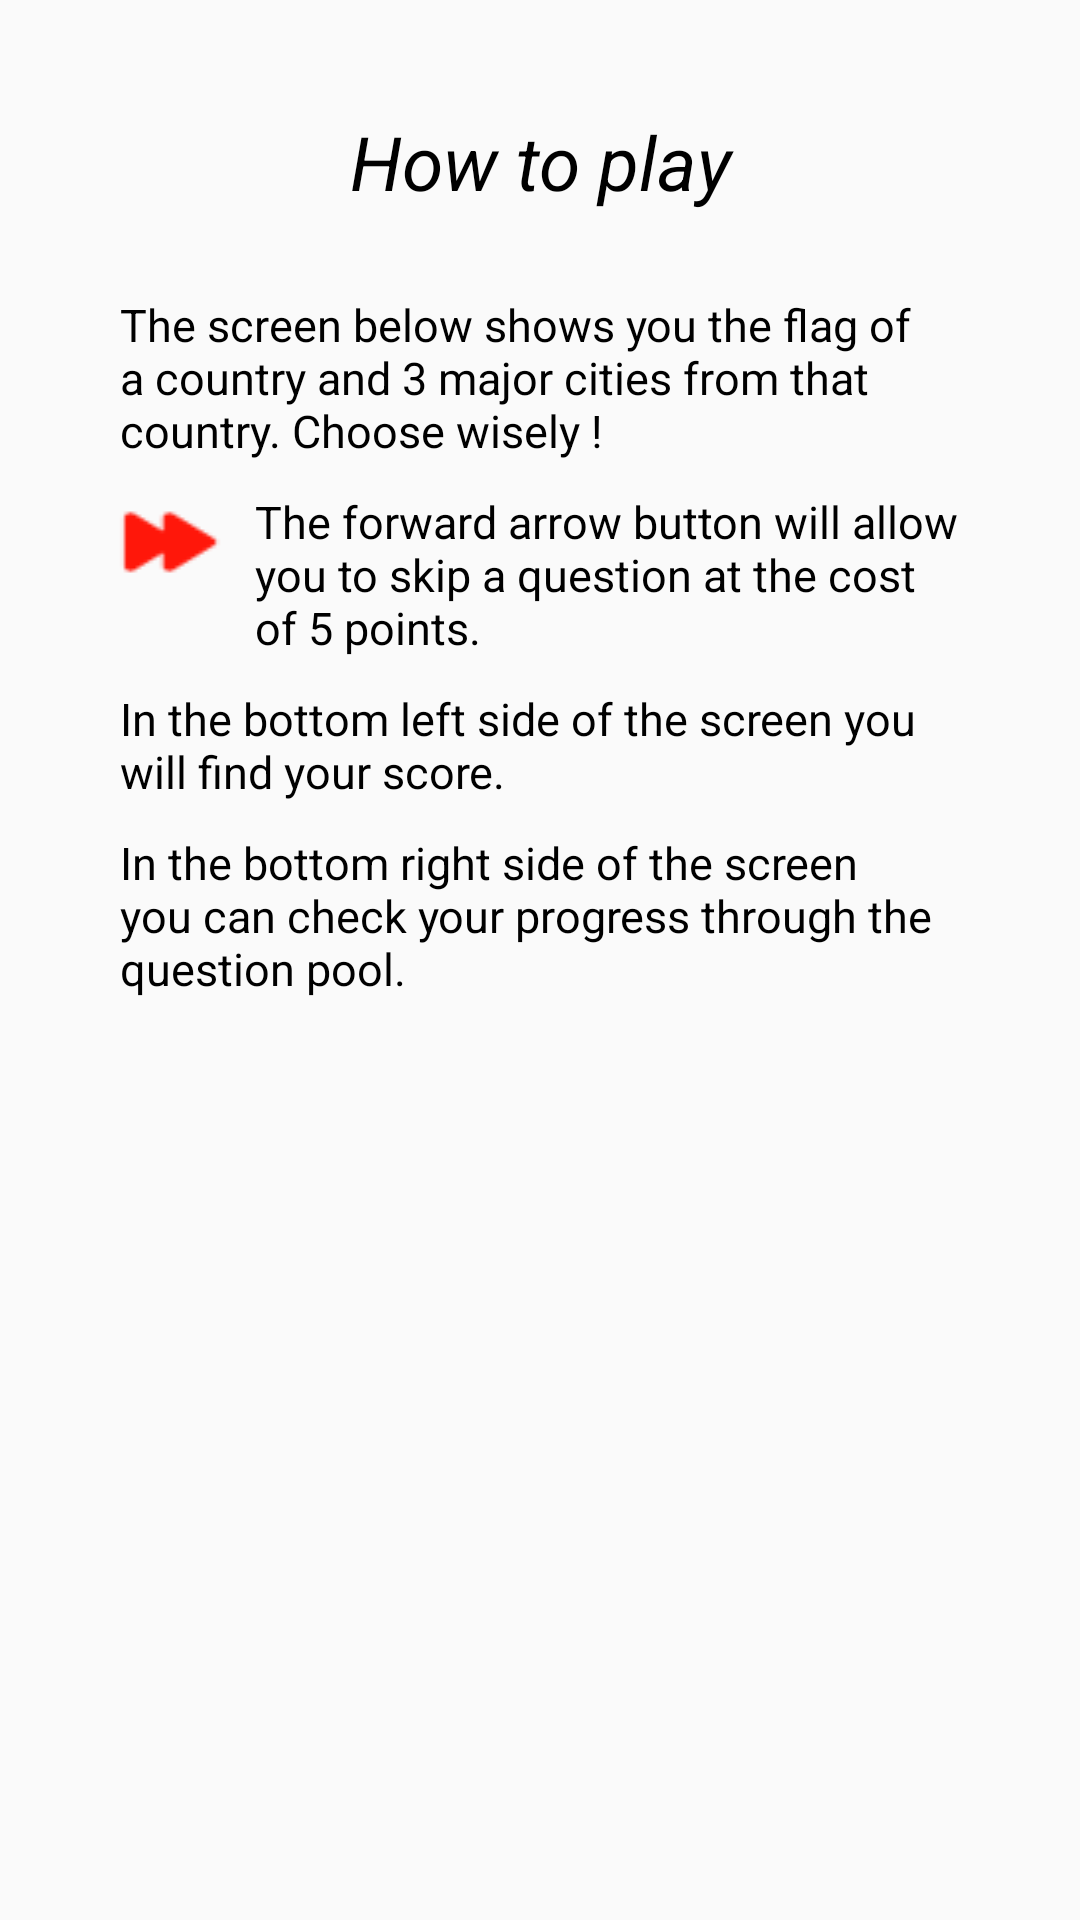

This screen was rendered from an Android layout file. Write that file and the resources it references.
<!-- AndroidManifest.xml: application theme AppTheme -->
<!-- res/layout/rules_dialog.xml -->
<?xml version="1.0" encoding="utf-8"?>
<RelativeLayout
    xmlns:android="http://schemas.android.com/apk/res/android"
    android:layout_width="match_parent"
    android:layout_height="match_parent"
    android:padding="20dp"
    >

    <TextView
        android:id="@+id/Message"
        android:gravity="center"
        android:layout_width="410dp"
        android:layout_height="68dp"
        android:layout_marginEnd="20dp"
        android:layout_marginStart="20dp"
        android:textColor="@android:color/background_dark"
        android:text="How to play"
        android:textStyle="italic"
        android:textSize="25sp"/>

    <TextView
        android:id="@+id/information1"
        android:layout_width="362dp"
        android:layout_height="wrap_content"
        android:layout_below="@+id/Message"
        android:layout_marginTop="10dp"
        android:layout_marginEnd="20dp"
        android:layout_marginStart="20dp"
        android:text="The screen below shows you the flag of a country and 3 major cities from that country. Choose wisely !"
        android:textSize="15sp"
        android:textColor="@android:color/background_dark"
        />

    <ImageView
        android:id="@+id/info_arrow"
        android:layout_width="42dp"
        android:layout_height="wrap_content"
        android:layout_below="@+id/information1"
        android:layout_marginStart="15dp"
        android:layout_marginTop="11dp"
        android:background="@drawable/skip_red"
        android:textSize="15sp"
        android:gravity="left"
        android:textColor="@android:color/background_dark"/>

    <TextView
        android:id="@+id/information2"
        android:layout_width="wrap_content"
        android:layout_height="wrap_content"
        android:layout_below="@+id/information1"
        android:layout_alignLeft="@id/info_arrow"
        android:layout_marginStart="50dp"
        android:layout_marginLeft="43dp"
        android:layout_marginTop="10dp"
        android:layout_marginEnd="20dp"
        android:layout="@+id/info_arrow"
        android:text="The forward arrow button will allow you to skip a question at the cost of 5 points."
        android:textSize="15sp"
        android:textColor="@android:color/background_dark"/>

    <TextView
        android:id="@+id/information3"
        android:layout_width="wrap_content"
        android:layout_height="wrap_content"
        android:layout_below="@+id/information2"
        android:layout_marginStart="20dp"
        android:layout_marginLeft="43dp"
        android:layout_marginTop="10dp"
        android:layout_marginEnd="20dp"
        android:layout="@+id/info_arrow"
        android:text="In the bottom left side of the screen you will find your score."
        android:textSize="15sp"
        android:textColor="@android:color/background_dark"/>

    <TextView
        android:id="@+id/information4"
        android:layout_width="wrap_content"
        android:layout_height="wrap_content"
        android:layout_below="@+id/information3"
        android:layout_marginStart="20dp"
        android:layout_marginLeft="43dp"
        android:layout_marginTop="10dp"
        android:layout_marginEnd="20dp"
        android:layout="@+id/info_arrow"
        android:text="In the bottom right side of the screen you can check your progress through the question pool. "
        android:textSize="15sp"
        android:textColor="@android:color/background_dark"/>


</RelativeLayout>
<!-- resources referenced by this layout -->
<resources>
  <!-- drawable skip_red: png bitmap (drawable, 462 bytes) -->
  <style name="AppTheme" parent="Theme.AppCompat.Light.DarkActionBar">
          
          <item name="colorPrimary">@color/colorPrimary</item>
          <item name="colorPrimaryDark">@color/colorPrimaryDark</item>
          <item name="colorAccent">@color/colorAccent</item>
      </style>
  <color name="colorPrimary">#2252A2</color>
  <color name="colorPrimaryDark">#0E18B1</color>
  <color name="colorAccent">#D8731B</color>
</resources>
